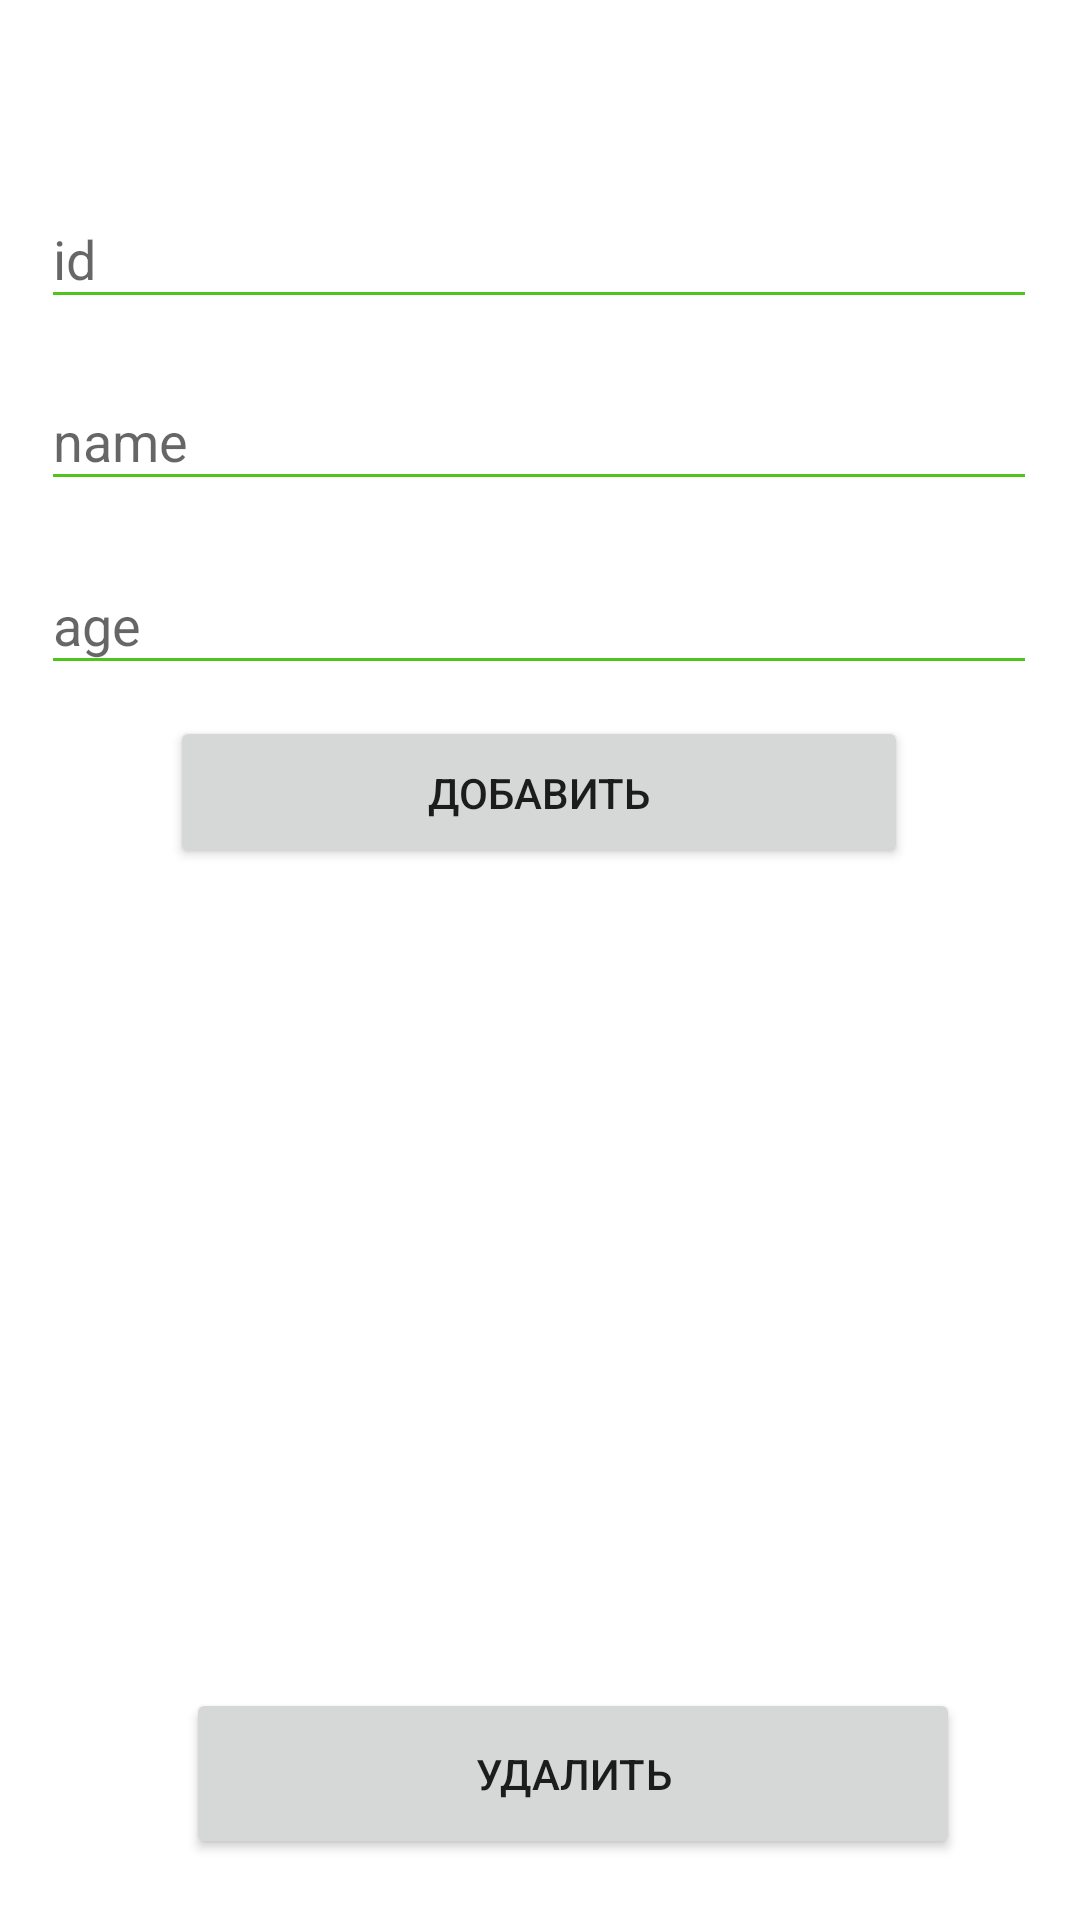

Produce the Android XML layout that renders to this screen, including the resource entries it uses.
<!-- AndroidManifest.xml: application theme Theme.Pz_18_Zlobina_PR_21_101 -->
<!-- res/layout/activity_main.xml -->
<?xml version="1.0" encoding="utf-8"?>
<androidx.constraintlayout.widget.ConstraintLayout xmlns:android="http://schemas.android.com/apk/res/android"
    xmlns:app="http://schemas.android.com/apk/res-auto"
    xmlns:tools="http://schemas.android.com/tools"
    android:layout_width="match_parent"
    android:layout_height="match_parent"
    android:backgroundTint="#13FAC8"
    tools:context=".MainActivity">


    <EditText
        android:id="@+id/editT_id"
        android:layout_width="332dp"
        android:layout_height="43dp"
        android:ems="10"
        android:hint="id"
        android:inputType="none"
        android:textColor="#000000"
        app:backgroundTint="#4FC51C"
        app:layout_constraintBottom_toBottomOf="parent"
        app:layout_constraintEnd_toEndOf="parent"
        app:layout_constraintHorizontal_bias="0.493"
        app:layout_constraintStart_toStartOf="parent"
        app:layout_constraintTop_toTopOf="parent"
        app:layout_constraintVertical_bias="0.106" />

    <EditText
        android:id="@+id/editT_name"
        android:layout_width="332dp"
        android:layout_height="43dp"
        android:ems="10"
        android:hint="name"
        android:inputType="textPersonName"
        android:textColor="#000000"
        app:backgroundTint="#4FC51C"
        app:layout_constraintBottom_toBottomOf="parent"
        app:layout_constraintEnd_toEndOf="parent"
        app:layout_constraintHorizontal_bias="0.493"
        app:layout_constraintStart_toStartOf="parent"
        app:layout_constraintTop_toBottomOf="@+id/editT_id"
        app:layout_constraintVertical_bias="0.036" />

    <EditText
        android:id="@+id/editT_age"
        android:layout_width="332dp"
        android:layout_height="43dp"
        android:ems="10"
        android:hint="age"
        android:inputType="number"
        android:textColor="#000000"
        app:backgroundTint="#4FC51C"
        app:layout_constraintBottom_toBottomOf="parent"
        app:layout_constraintEnd_toEndOf="parent"
        app:layout_constraintHorizontal_bias="0.493"
        app:layout_constraintStart_toStartOf="parent"
        app:layout_constraintTop_toBottomOf="@+id/editT_name"
        app:layout_constraintVertical_bias="0.043" />

    <Button
        android:id="@+id/button"
        android:layout_width="246dp"
        android:layout_height="51dp"
        android:onClick="insert"
        android:text="Добавить"
        app:layout_constraintBottom_toBottomOf="parent"
        app:layout_constraintEnd_toEndOf="parent"
        app:layout_constraintHorizontal_bias="0.496"
        app:layout_constraintStart_toStartOf="parent"
        app:layout_constraintTop_toBottomOf="@+id/editT_age"
        app:layout_constraintVertical_bias="0.029" />

    <ListView
        android:id="@+id/list1"
        android:layout_width="361dp"
        android:layout_height="267dp"
        android:layout_marginBottom="112dp"
        app:layout_constraintBottom_toBottomOf="parent"
        app:layout_constraintEnd_toEndOf="parent"
        app:layout_constraintStart_toStartOf="parent"
        app:layout_constraintTop_toBottomOf="@+id/button" />

    <Button
        android:id="@+id/button2"
        android:layout_width="258dp"
        android:layout_height="57dp"
        android:text="Удалить"
        app:layout_constraintBottom_toBottomOf="parent"
        app:layout_constraintEnd_toEndOf="parent"
        app:layout_constraintHorizontal_bias="0.607"
        app:layout_constraintStart_toStartOf="parent"
        app:layout_constraintTop_toBottomOf="@+id/list1" />


</androidx.constraintlayout.widget.ConstraintLayout>
<!-- resources referenced by this layout -->
<resources>
  <style name="Theme.Pz_18_Zlobina_PR_21_101" parent="Theme.MaterialComponents.DayNight.DarkActionBar">
          
          <item name="colorPrimary">@color/purple_500</item>
          <item name="colorPrimaryVariant">@color/purple_700</item>
          <item name="colorOnPrimary">@color/white</item>
          
          <item name="colorSecondary">@color/teal_200</item>
          <item name="colorSecondaryVariant">@color/teal_700</item>
          <item name="colorOnSecondary">@color/black</item>
          
          <item name="android:statusBarColor" tools:targetApi="l">?attr/colorPrimaryVariant</item>
          
      </style>
  <color name="purple_500">#00ACC1</color>
  <color name="purple_700">#039BE5</color>
  <color name="white">#FFFFFFFF</color>
  <color name="teal_200">#FF03DAC5</color>
  <color name="teal_700">#FF018786</color>
  <color name="black">#FF000000</color>
</resources>
